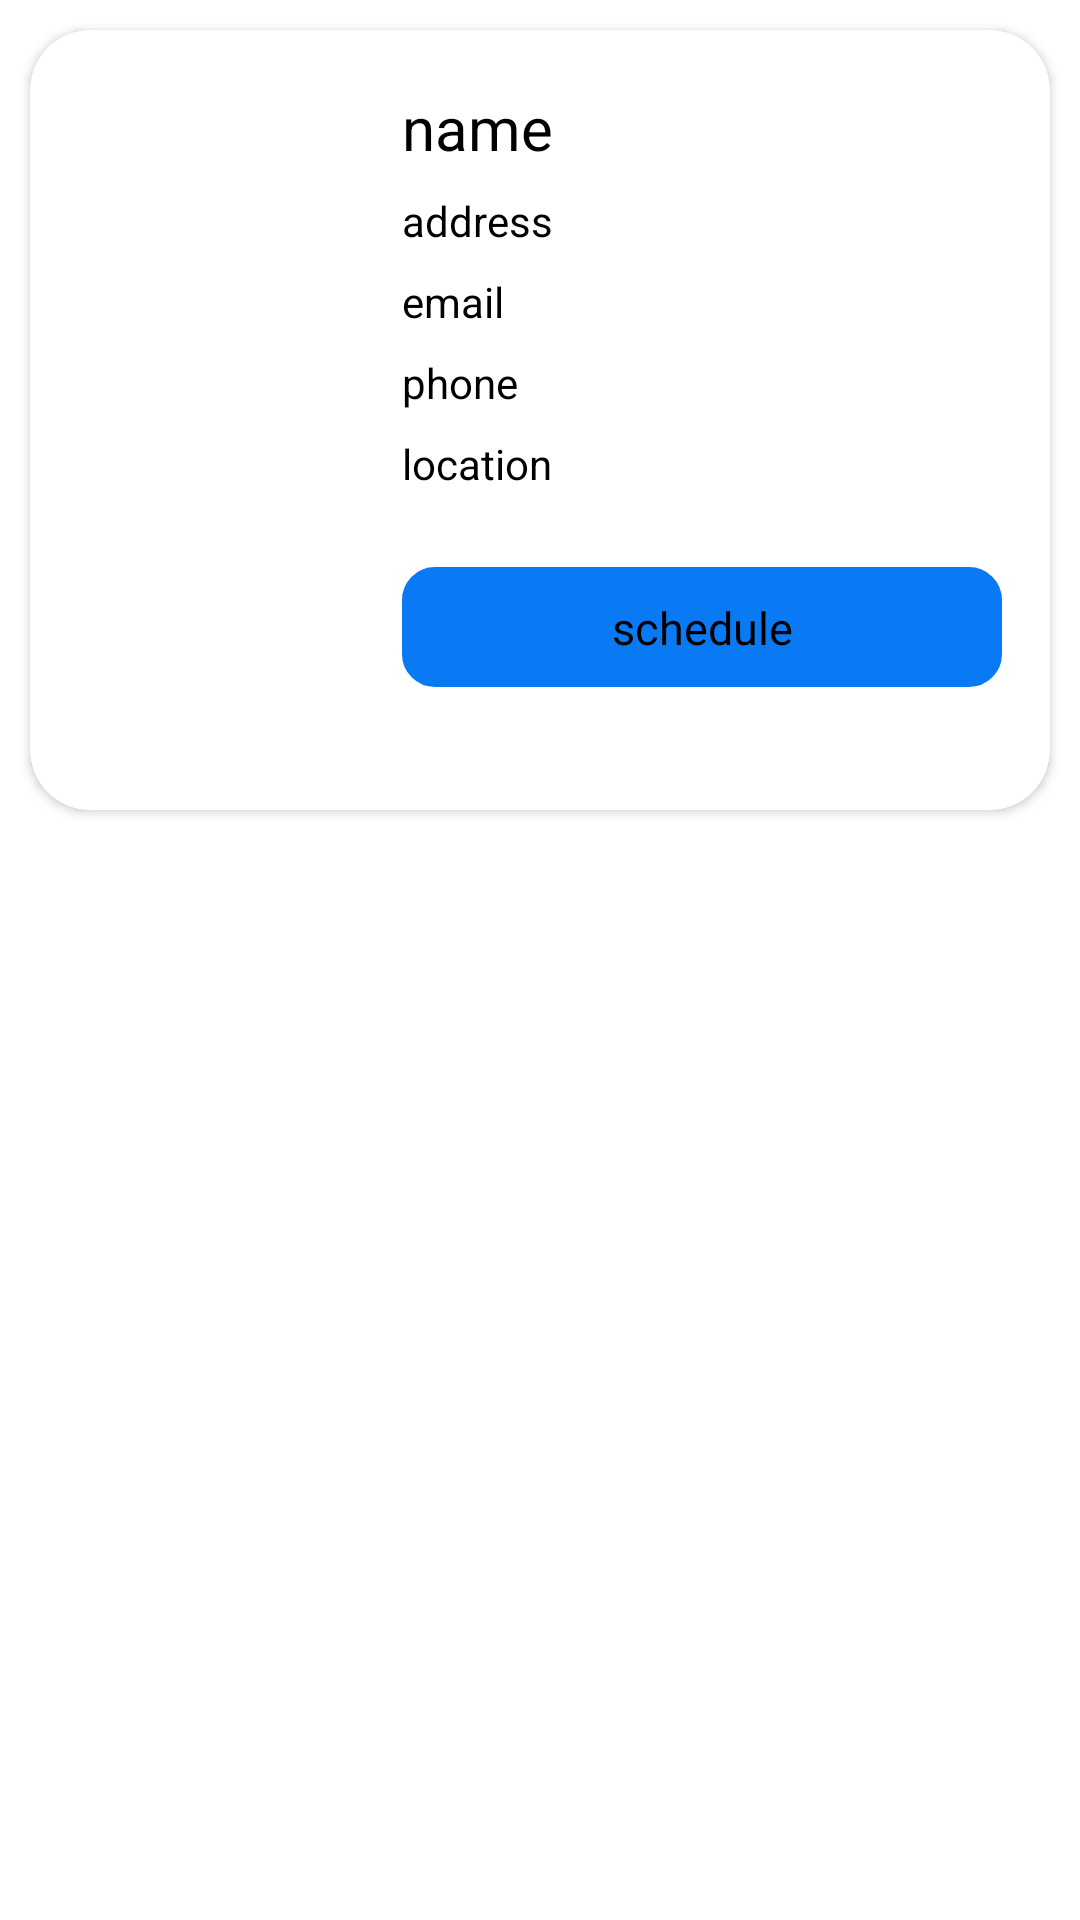

This screen was rendered from an Android layout file. Write that file and the resources it references.
<!-- AndroidManifest.xml: application theme Theme.EHR -->
<!-- res/layout/activity_view_doctor.xml -->
<?xml version="1.0" encoding="utf-8"?>
<LinearLayout xmlns:android="http://schemas.android.com/apk/res/android"
    xmlns:app="http://schemas.android.com/apk/res-auto"
    xmlns:tools="http://schemas.android.com/tools"
    android:layout_width="match_parent"
    android:layout_height="wrap_content"
    android:orientation="vertical"
    tools:context=".view_doctor">

    <androidx.cardview.widget.CardView
        android:layout_width="match_parent"
        android:layout_height="260dp"
        android:layout_margin="10dp"
        app:cardCornerRadius="20dp"
        app:cardBackgroundColor="@color/design_default_color_background"

        android:elevation="5dp"
        android:minHeight="400dp">

        <LinearLayout
            android:layout_width="match_parent"
            android:layout_height="match_parent"
            android:dividerPadding="10dp"
            android:minHeight="200dp"
            android:orientation="horizontal"
            android:padding="10dp"
            >


        <ImageView
            android:id="@+id/i1"
            android:layout_width="100dp"
            android:layout_height="240dp"



            tools:srcCompat="@tools:sample/avatars" />
            <LinearLayout
                android:layout_width="300dp"
                android:layout_height="match_parent"
                android:layout_marginStart="10dp"
                android:layout_marginLeft="23dp"
                android:orientation="vertical">

                <GridLayout
                    android:layout_width="240dp"
                    android:layout_height="600dp"
                    android:layout_marginTop="5dp"
                    android:layout_marginRight="20dp"
                    android:columnCount="1"
                    android:rowCount="5"
                    android:useDefaultMargins="true">


                    <TextView
                        android:id="@+id/t1"
                        android:layout_width="wrap_content"
                        android:layout_height="wrap_content"
                        android:text="name"
                        android:textColor="@color/black"
                        android:textSize="20dp" />


                    <TextView
                        android:id="@+id/t2"
                        android:layout_width="wrap_content"
                        android:layout_height="wrap_content"
                        android:text="address"
                        android:textColor="@color/black" />


                    <TextView
                        android:id="@+id/t3"
                        android:layout_width="wrap_content"
                        android:layout_height="wrap_content"
                        android:text="email"
                        android:textColor="@color/black" />


                    <TextView
                        android:id="@+id/t4"
                        android:layout_width="wrap_content"
                        android:layout_height="wrap_content"
                        android:text="phone"
                        android:textColor="@color/black" />


                    <TableRow
                        android:layout_width="match_parent"
                        android:layout_height="36dp">

                        <TextView
                            android:id="@+id/t6"
                            android:layout_width="wrap_content"
                            android:layout_height="30dp"
                            android:textAlignment="center"

                            android:text="location"
                            android:textColor="@color/black" />

                        <ImageView
                            android:id="@+id/imageView4"
                            android:layout_width="70dp"
                            android:layout_height="30dp"
                            android:background="@drawable/map" />


                    </TableRow>


                    <TextView
                        android:id="@+id/textView17"
                        android:layout_width="200dp"
                        android:layout_height="40dp"
                        android:textAlignment="center"
                        android:textSize="15dp"
                        android:paddingTop="10dp"
                        android:background="@drawable/round_corner_radius"
                        android:text="schedule"
                        android:textColor="@color/black" />
                </GridLayout>
            </LinearLayout>
        </LinearLayout>

    </androidx.cardview.widget.CardView>

</LinearLayout>
<!-- resources referenced by this layout -->
<resources>
  <color name="black">#FF000000</color>
  <!-- drawable round_corner_radius (drawable) -->
  <?xml version="1.0" encoding="utf-8"?>
  <shape
  xmlns:android="http://schemas.android.com/apk/res/android"
  android:shape="rectangle">
  
  <corners android:radius="10dp" />
  
  
  <stroke android:width="2dp" android:color="#097AF3" />
  
  
  <solid android:color="#097AF3" />
  
  </shape>
  <style name="Theme.EHR" parent="Theme.MaterialComponents.DayNight.NoActionBar">
          
          <item name="colorPrimary">@color/purple_500</item>
          <item name="colorPrimaryVariant">@color/purple_700</item>
          <item name="colorOnPrimary">@color/white</item>
          
          <item name="colorSecondary">@color/teal_200</item>
          <item name="colorSecondaryVariant">@color/teal_700</item>
          <item name="colorOnSecondary">@color/black</item>
          
          <item name="android:statusBarColor" tools:targetApi="l">?attr/colorPrimaryVariant</item>
          
      </style>
  <color name="purple_500">#FF6200EE</color>
  <color name="purple_700">#FF3700B3</color>
  <color name="white">#DAD2DC</color>
  <color name="teal_200">#FF03DAC5</color>
  <color name="teal_700">#FF018786</color>
</resources>
